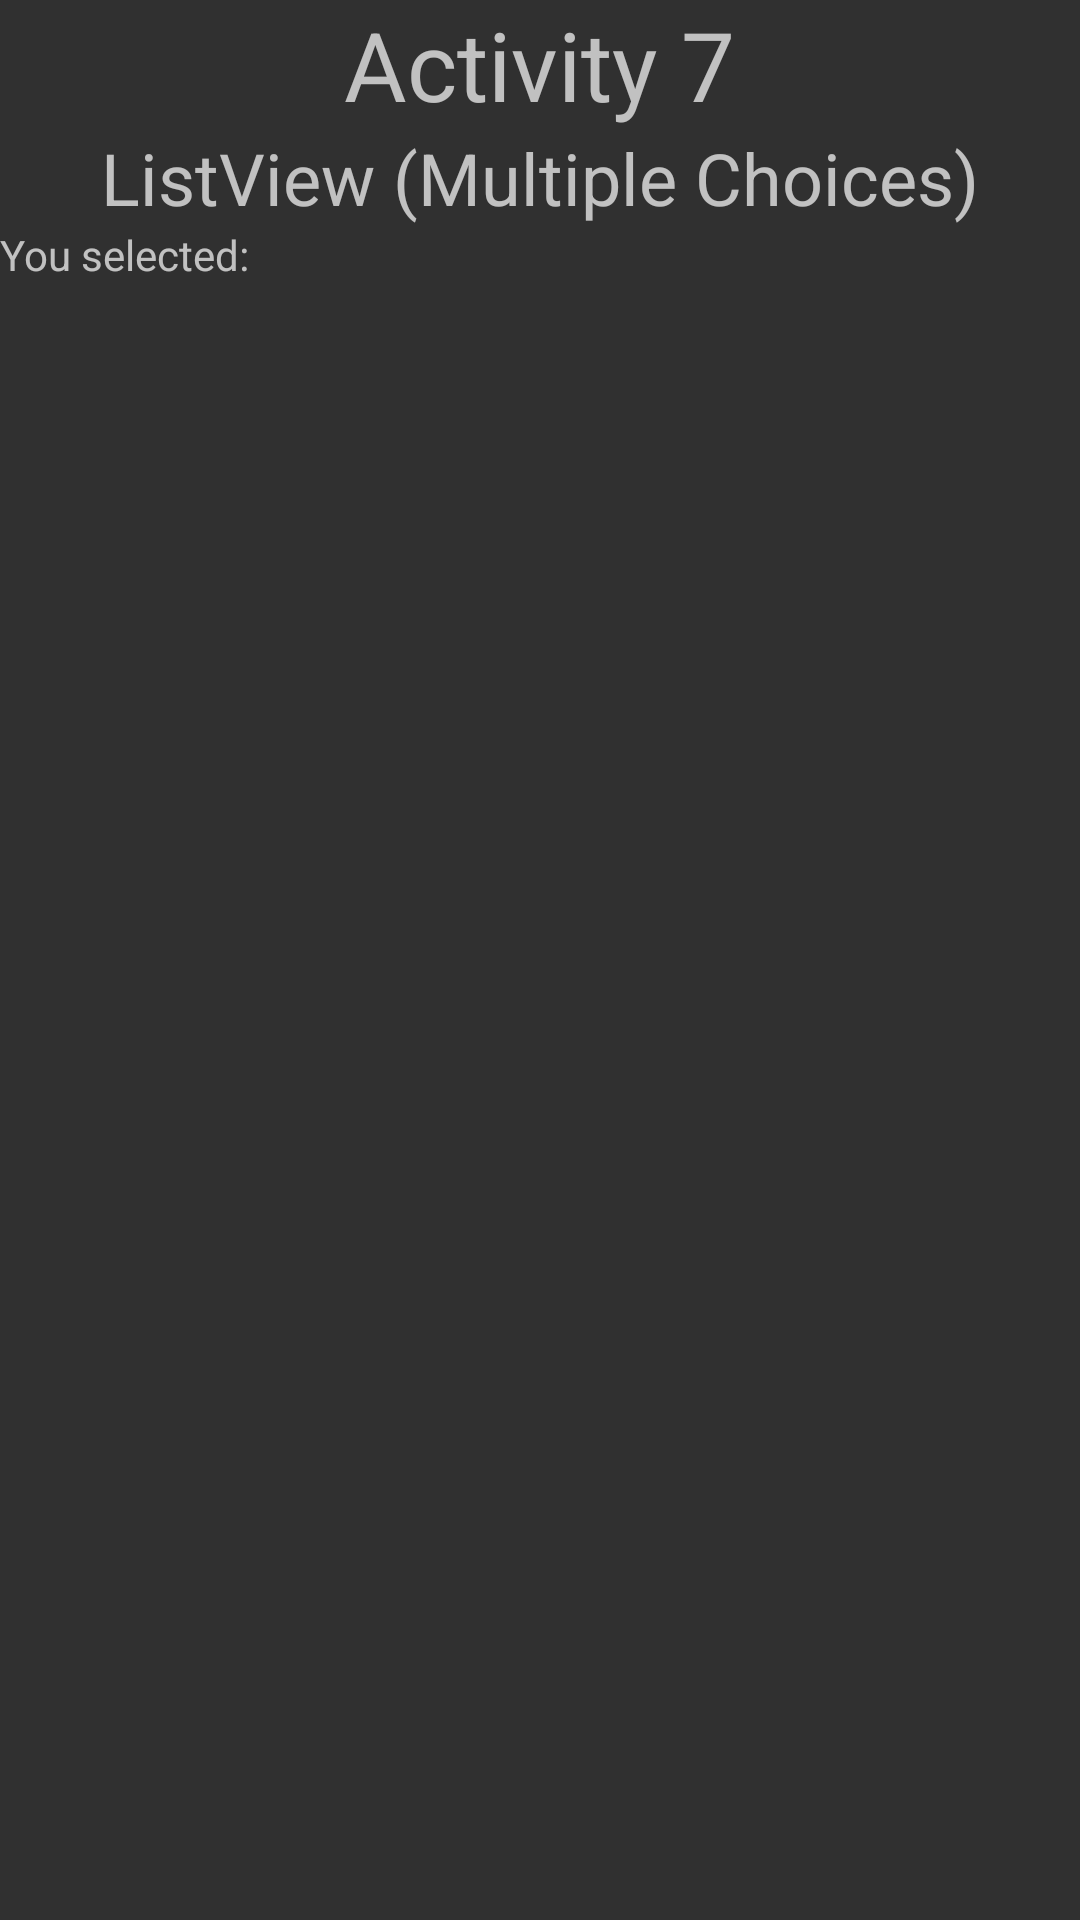

Android layout source for this screen:
<!-- AndroidManifest.xml: application theme AppTheme -->
<!-- res/layout/activity_list_view_multiple_choice.xml -->
<?xml version="1.0" encoding="utf-8"?>
<LinearLayout
	xmlns:android = "http://schemas.android.com/apk/res/android"
	android:layout_height = "match_parent"
	android:layout_width = "match_parent"
	android:orientation = "vertical"
	>
	<TextView
		android:layout_gravity = "center_horizontal"
		android:layout_height = "wrap_content"
		android:layout_width = "wrap_content"
		android:text = "@string/activity7Title"
		android:textSize = "@dimen/title"
		/>
	<TextView
		android:layout_gravity = "center_horizontal"
		android:layout_height = "wrap_content"
		android:layout_width = "wrap_content"
		android:text = "@string/listViewMultipleChoice"
		android:textSize = "@dimen/subheading"
		/>
	<LinearLayout
		android:layout_height = "wrap_content"
		android:layout_width = "match_parent"
		android:orientation = "horizontal"
		>
		<TextView
			android:layout_height = "wrap_content"
			android:layout_width = "wrap_content"
			android:text = "@string/youSelected"
			/>
		<TextView
			android:id = "@+id/textView"
			android:layout_height = "wrap_content"
			android:layout_width = "match_parent"
			/>
	</LinearLayout>
	<ListView
		xmlns:android = "http://schemas.android.com/apk/res/android"
		xmlns:tools = "http://schemas.android.com/tools"
		android:choiceMode = "multipleChoice"
		android:drawSelectorOnTop = "false"
		android:id = "@android:id/list"
		android:layout_height = "match_parent"
		android:layout_width = "match_parent"
		android:scrollbarStyle = "outsideOverlay"
		tools:context = ".ActivityListViewMultipleChoice"
		/>
</LinearLayout>
<!-- resources referenced by this layout -->
<resources>
  <dimen name="subheading">24sp</dimen>
  <dimen name="title">32sp</dimen>
  <string name="activity7Title">Activity 7</string>
  <string name="listViewMultipleChoice">ListView (Multiple Choices)</string>
  <string name="youSelected">"You selected: "</string>
  <style name="AppTheme" parent="Theme.AppCompat">
  		<item name="colorPrimary">@color/colorPrimary</item>
  		<item name="colorPrimaryDark">@color/colorPrimaryDark</item>
  		<item name="colorAccent">@color/colorAccent</item>
  	</style>
  <color name="colorPrimary">#3F51B5</color>
  <color name="colorPrimaryDark">#303F9F</color>
  <color name="colorAccent">#005F00</color>
</resources>
